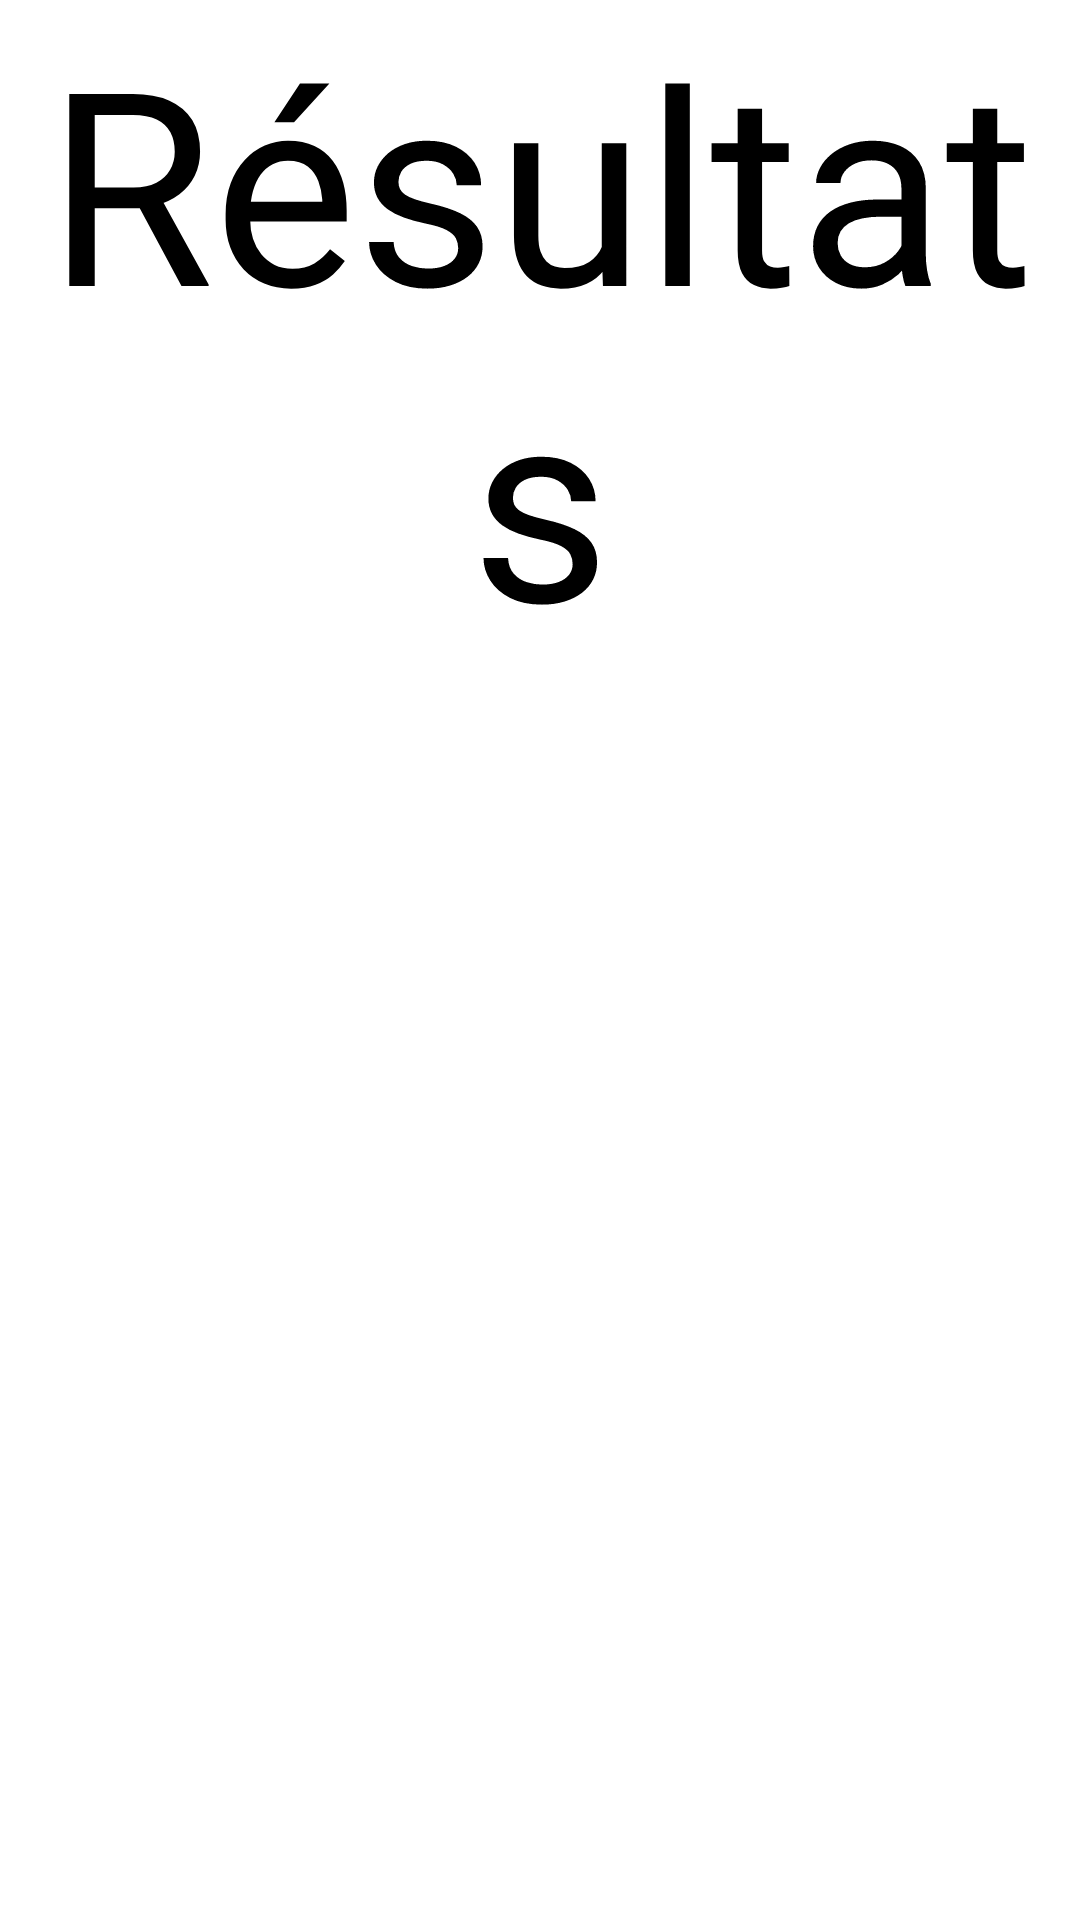

Reconstruct the res/layout file that produces this screen, plus the resources it refers to.
<!-- AndroidManifest.xml: application theme Theme.Shazanimal -->
<!-- res/layout/fragment_result.xml -->
<?xml version="1.0" encoding="utf-8"?>
<androidx.core.widget.NestedScrollView xmlns:android="http://schemas.android.com/apk/res/android"
    xmlns:app="http://schemas.android.com/apk/res-auto"
    android:layout_width="match_parent"
    android:layout_height="match_parent"
    xmlns:tools="http://schemas.android.com/tools"
    android:fillViewport="true">

    <androidx.constraintlayout.widget.ConstraintLayout
        android:layout_width="match_parent"
        android:layout_height="match_parent">

        <com.google.android.material.textview.MaterialTextView
            android:id="@+id/title"
            android:layout_width="match_parent"
            android:layout_height="wrap_content"
            android:gravity="center"
            android:text="Résultats"
            android:textSize="90sp"
            app:layout_constraintTop_toTopOf="parent" />

        <androidx.recyclerview.widget.RecyclerView
            android:id="@+id/results"
            android:layout_width="match_parent"
            android:layout_height="0dp"
            android:paddingHorizontal="20dp"
            android:clipToPadding="false"
            android:clipChildren="false"
            app:layout_constraintBottom_toBottomOf="parent"
            app:layout_constraintTop_toBottomOf="@id/title"
            tools:listitem="@layout/item_result"/>
    </androidx.constraintlayout.widget.ConstraintLayout>
</androidx.core.widget.NestedScrollView>
<!-- res/layout/item_result.xml (included above) -->
<?xml version="1.0" encoding="utf-8"?>
<androidx.cardview.widget.CardView xmlns:android="http://schemas.android.com/apk/res/android"
    xmlns:app="http://schemas.android.com/apk/res-auto"
    xmlns:tools="http://schemas.android.com/tools"
    android:layout_width="match_parent"
    android:layout_height="wrap_content"
    android:layout_marginTop="@dimen/margin_medium"
    android:elevation="@dimen/card_view_elevation"
    app:cardCornerRadius="@dimen/card_view_radius">

    <androidx.constraintlayout.widget.ConstraintLayout
        android:layout_width="match_parent"
        android:layout_height="wrap_content"
        android:paddingVertical="@dimen/margin_small">

        <com.google.android.material.textview.MaterialTextView
            android:id="@+id/animal"
            android:layout_width="wrap_content"
            android:layout_height="wrap_content"
            android:layout_marginStart="@dimen/margin_small"
            android:textSize="@dimen/text_size_medium"
            app:layout_constraintBottom_toBottomOf="parent"
            app:layout_constraintStart_toStartOf="parent"
            app:layout_constraintTop_toTopOf="parent"
            tools:text="🐷" />

        <com.google.android.material.textview.MaterialTextView
            android:id="@+id/percentage"
            android:layout_width="wrap_content"
            android:layout_height="wrap_content"
            android:layout_marginStart="10dp"
            android:textSize="@dimen/text_size_medium"
            android:textStyle="bold"
            app:layout_constraintBottom_toBottomOf="parent"
            app:layout_constraintStart_toEndOf="@id/animal"
            app:layout_constraintTop_toTopOf="parent"
            tools:text="100%" />

    </androidx.constraintlayout.widget.ConstraintLayout>
</androidx.cardview.widget.CardView>
<!-- resources referenced by this layout -->
<resources>
  <dimen name="card_view_elevation">3dp</dimen>
  <dimen name="card_view_radius">20dp</dimen>
  <dimen name="margin_medium">20dp</dimen>
  <dimen name="margin_small">10dp</dimen>
  <dimen name="text_size_medium">50sp</dimen>
  <style name="Theme.Shazanimal" parent="Theme.MaterialComponents.DayNight.NoActionBar">
          
          <item name="colorPrimary">@color/primary</item>
          <item name="colorPrimaryVariant">@color/primary</item>
          <item name="colorOnPrimary">@color/white</item>
          <item name="colorOnSecondary">@color/black</item>
          <item name="colorAccent">@color/electric_green</item>
          <item name="android:textColor">@color/black</item>
          <item name="android:statusBarColor" tools:targetApi="l">?attr/colorPrimaryVariant</item>
          <item name="materialButtonStyle">@style/MaterialButtonStyle</item>
      </style>
  <color name="primary">#005EFF</color>
  <color name="white">#FFFFFFFF</color>
  <color name="black">#FF000000</color>
  <color name="electric_green">#02F705</color>
  <style name="MaterialButtonStyle" parent="Widget.MaterialComponents.Button">
          <item name="materialThemeOverlay">@style/MaterialButtonStyleTextColor</item>
          <item name="android:textSize">20sp</item>
          <item name="android:padding">20dp</item>
      </style>
  <style name="MaterialButtonStyleTextColor" parent="Widget.MaterialComponents.Button">
          <item name="colorOnPrimary">@color/black</item>
      </style>
</resources>
